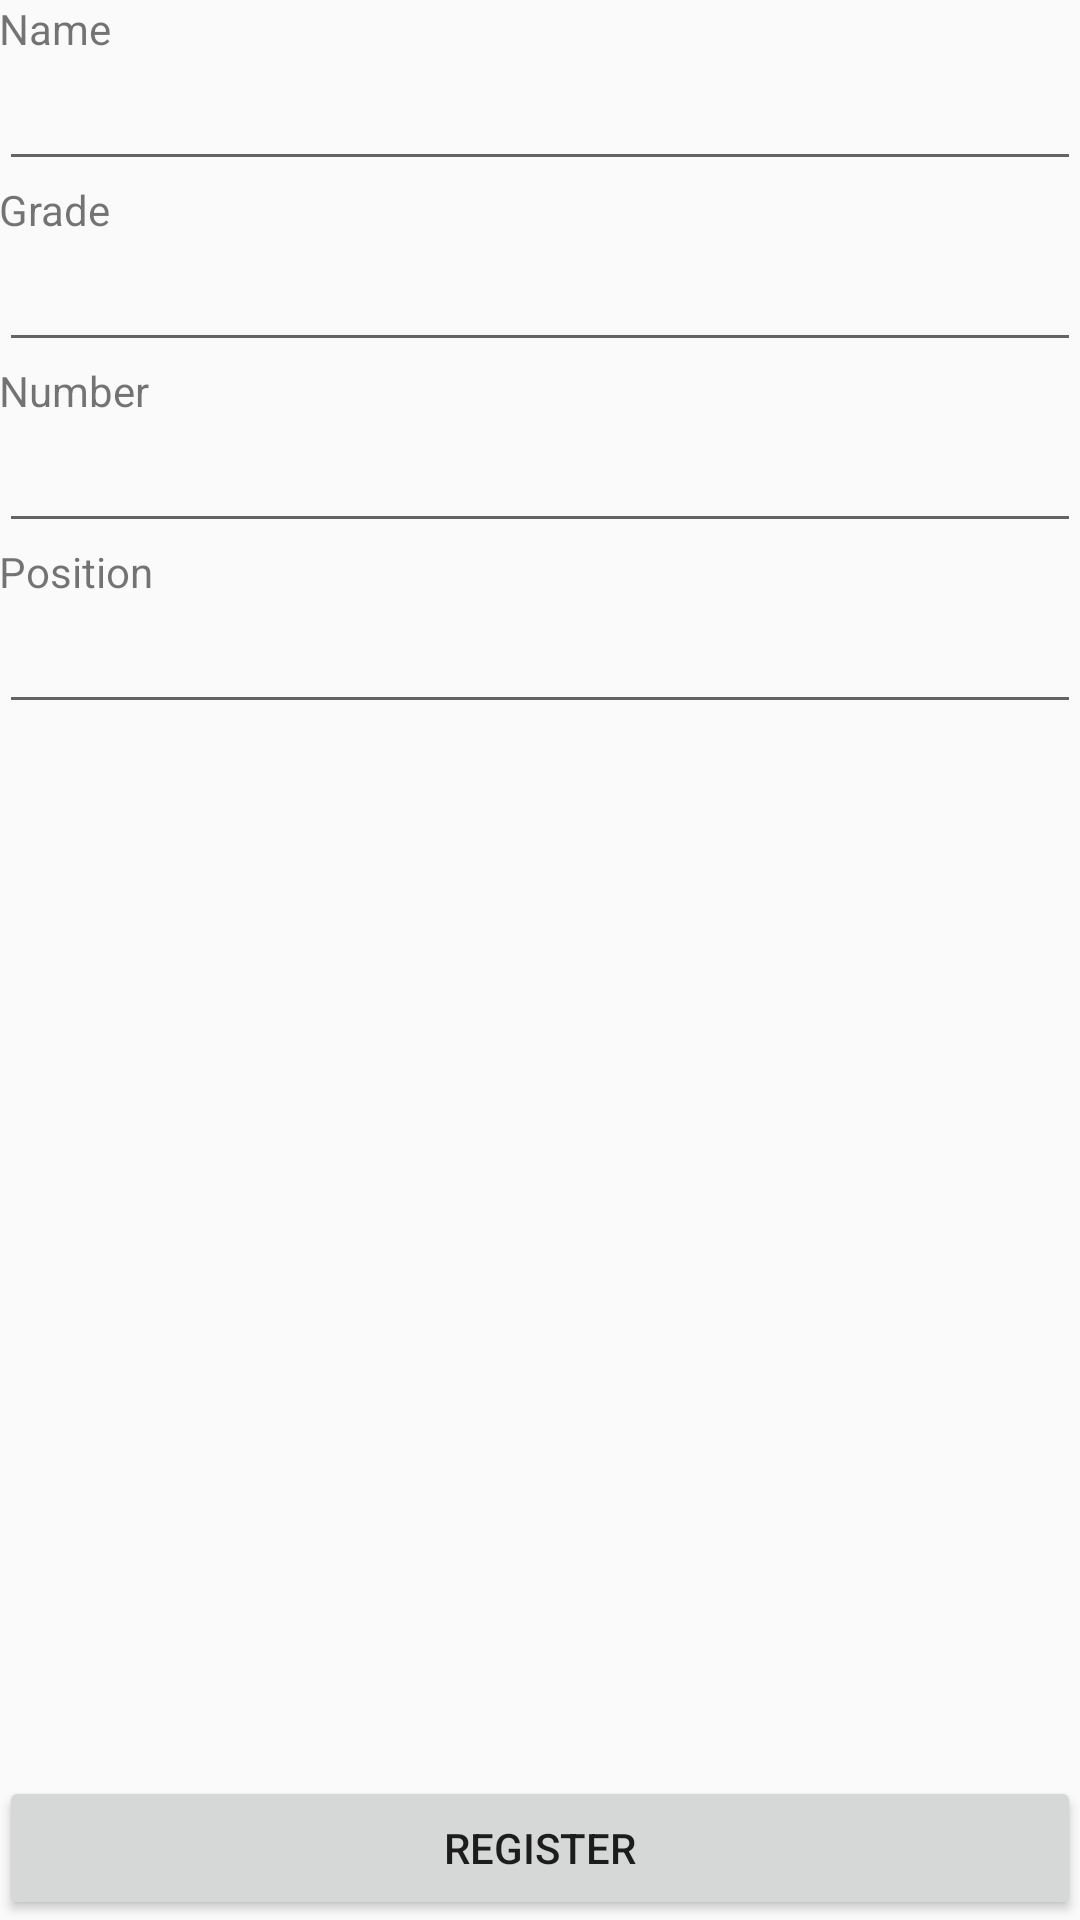

Produce the Android XML layout that renders to this screen, including the resource entries it uses.
<!-- AndroidManifest.xml: application theme AppTheme -->
<!-- res/layout/activity_new_player.xml -->
<?xml version="1.0" encoding="utf-8"?>
<RelativeLayout xmlns:android="http://schemas.android.com/apk/res/android"
    xmlns:tools="http://schemas.android.com/tools" android:layout_width="match_parent"
    android:layout_height="match_parent" android:paddingLeft="@dimen/activity_horizontal_margin"
    android:paddingRight="@dimen/activity_horizontal_margin"
    android:paddingTop="@dimen/activity_vertical_margin"
    android:paddingBottom="@dimen/activity_vertical_margin"
    tools:context="com.example.kohki.withmanager.NewPlayer">

    <TextView
        android:layout_width="wrap_content"
        android:layout_height="wrap_content"
        android:text="Name"
        android:id="@+id/textView" />

    <EditText
        android:layout_width="match_parent"
        android:layout_height="wrap_content"
        android:id="@+id/name"
        android:layout_below="@+id/textView"
        android:layout_alignParentLeft="true"
        android:layout_alignParentStart="true" />

    <TextView
        android:layout_width="wrap_content"
        android:layout_height="wrap_content"
        android:text="Number"
        android:id="@+id/textView2"
        android:layout_below="@+id/grade"
        android:layout_alignParentLeft="true"
        android:layout_alignParentStart="true" />

    <EditText
        android:layout_width="match_parent"
        android:layout_height="wrap_content"
        android:id="@+id/number"
        android:layout_below="@+id/textView2"
        android:layout_alignParentLeft="true"
        android:layout_alignParentStart="true" />


    <TextView
        android:layout_width="wrap_content"
        android:layout_height="wrap_content"
        android:text="Position"
        android:id="@+id/textView3"
        android:layout_below="@+id/number"
        android:layout_alignParentLeft="true"
        android:layout_alignParentStart="true" />

    <EditText
        android:layout_width="match_parent"
        android:layout_height="wrap_content"
        android:id="@+id/position"
        android:layout_below="@+id/textView3"
        android:layout_alignParentLeft="true"
        android:layout_alignParentStart="true" />


    <TextView
        android:layout_width="wrap_content"
        android:layout_height="wrap_content"
        android:text="Grade"
        android:id="@+id/textView4"
        android:layout_below="@+id/name"
        android:layout_alignParentLeft="true"
        android:layout_alignParentStart="true" />

    <EditText
        android:layout_width="match_parent"
        android:layout_height="wrap_content"
        android:id="@+id/grade"
        android:layout_below="@+id/textView4"
        android:layout_alignParentRight="true"
        android:layout_alignParentEnd="true" />

    <Button
        android:id="@+id/submit"
        android:text="REGISTER"
        android:layout_width="match_parent"
        android:layout_height="wrap_content"
        android:layout_alignParentBottom="true"
        android:layout_alignParentLeft="true"
        android:layout_alignParentStart="true" />

</RelativeLayout>
<!-- resources referenced by this layout -->
<resources>
  <style name="AppTheme" parent="Theme.AppCompat.Light.DarkActionBar">
          
          <item name="colorPrimary">@color/colorPrimary</item>
          <item name="colorPrimaryDark">@color/colorPrimaryDark</item>
          <item name="colorAccent">@color/colorAccent</item>
  
          
          <item name="android:panelBackground">@color/colorGreen</item>
          <item name="android:panelFullBackground">@color/colorBlue</item>
      </style>
  <color name="colorPrimary">#3F51B5</color>
  <color name="colorPrimaryDark">#303f9f</color>
  <color name="colorAccent">#FF4081</color>
  <color name="colorGreen">#00ff00</color>
  <color name="colorBlue">#0000ff</color>
</resources>
